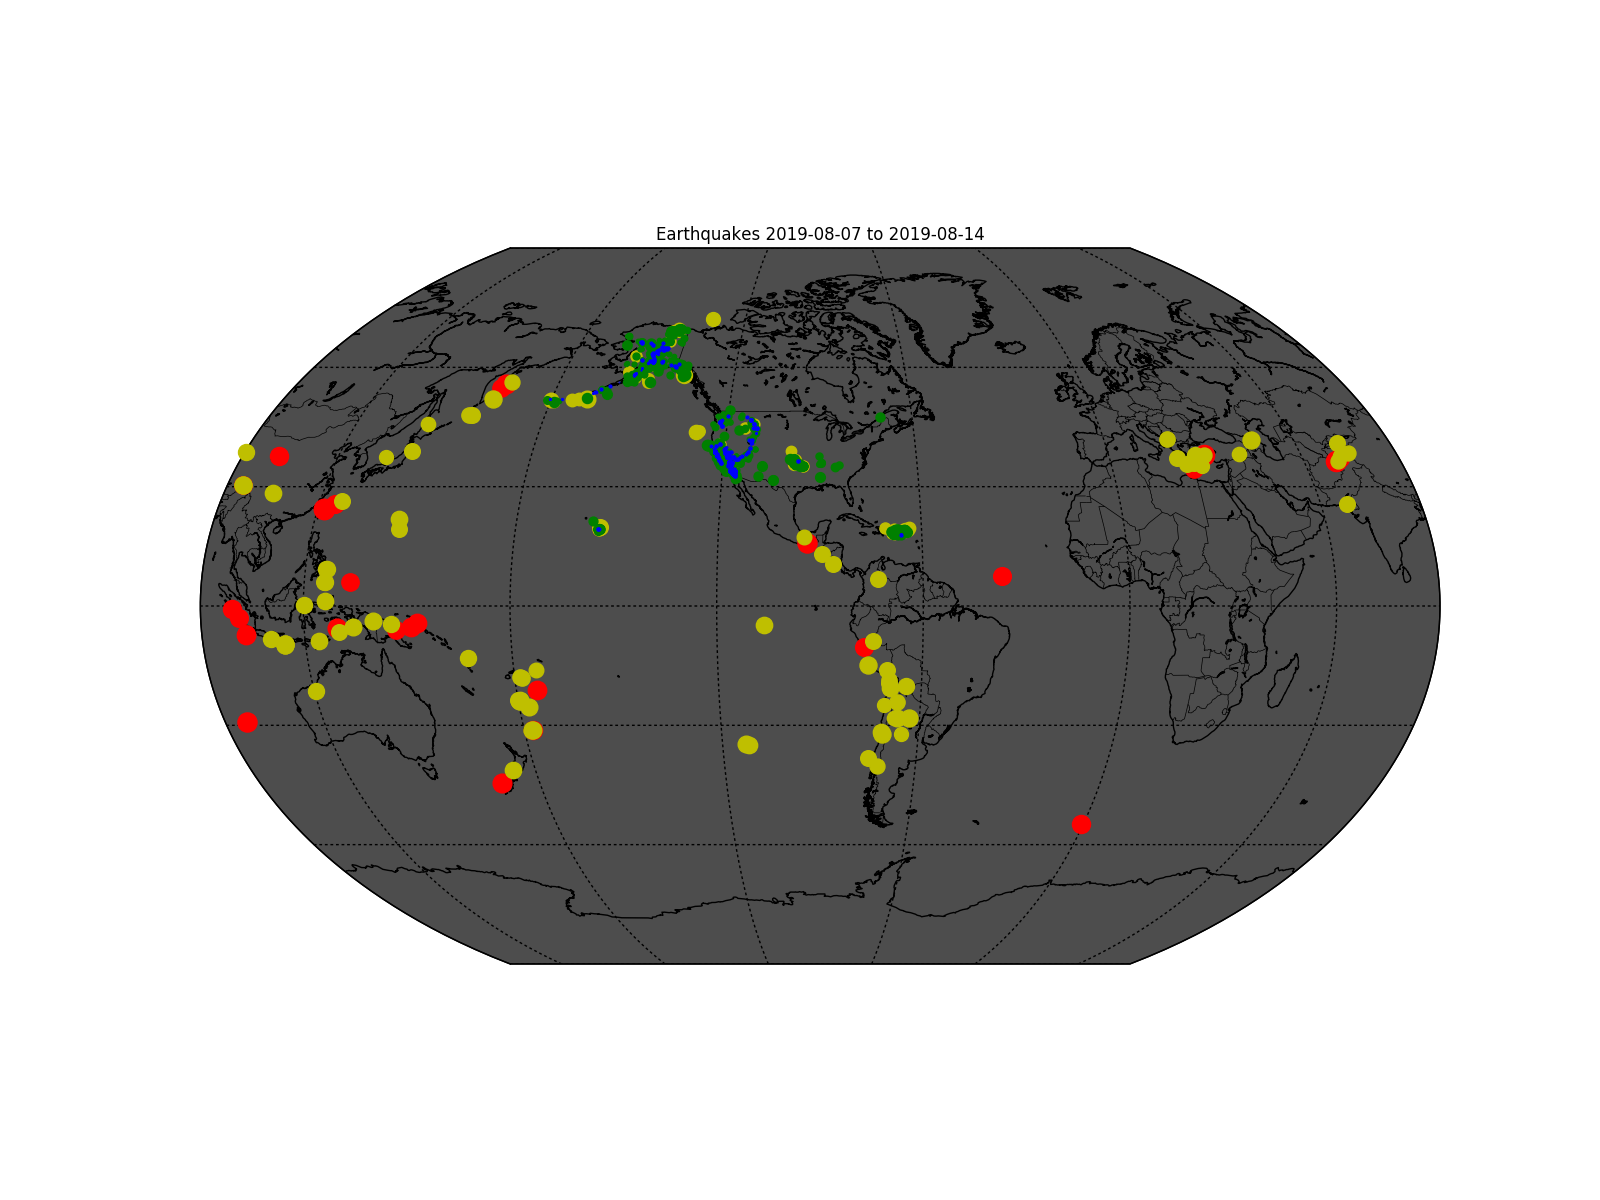

The file beside this chart, header and first rows:
time, latitude, longitude, depth, mag, magType, nst, gap, dmin, rms, net, id, updated, place, type, horizontalError, depthError, magError, magNst, status, locationSource, magSource
2019-08-14T14:28:46.060Z, 35.83, -117.7, 7.12, 0.62, ml, 10, 101, 0.05254, 0.24, ci, ci38967680, 2019-08-14T14:32:21.632Z, 24km N of Ridgecrest, CA, earthquake, 0.57, 1.1, 0.073, 9, automatic, ci, ci
2019-08-14T14:26:02.090Z, 35.32, -117.9, 6.27, 0.93, ml, 17, 89, 0.07539, 0.14, ci, ci38967664, 2019-08-14T14:29:45.876Z, 23km NNE of California City, CA, earthquake, 0.35, 0.89, 0.151, 14, automatic, ci, ci
2019-08-14T14:25:09.457Z, 63.25, -151.8, 0, 1.4, ml, , , , 0.94, ak, ak019adzxvpq, 2019-08-14T14:29:44.617Z, 133km NW of Talkeetna, Alaska, earthquake, , 0.3, , , automatic, ak, ak
2019-08-14T14:21:57.160Z, 35.85, -117.6, 14.06, 0.8, ml, 11, 147, 0.03432, 0.27, ci, ci38967648, 2019-08-14T14:25:38.595Z, 21km WNW of Searles Valley, CA, earthquake, 0.84, 1.51, 0.142, 8, automatic, ci, ci
2019-08-14T14:14:05.350Z, 35.79, -117.6, 8.37, 1.26, ml, 19, 55, 0.03828, 0.17, ci, ci38967632, 2019-08-14T14:17:40.543Z, 19km N of Ridgecrest, CA, earthquake, 0.31, 0.69, 0.106, 5, automatic, ci, ci
2019-08-14T14:13:42.520Z, 35.95, -117.3, 2.09, 1.74, ml, 25, 100, 0.0801, 0.15, ci, ci38967624, 2019-08-14T14:17:37.541Z, 21km N of Trona, CA, earthquake, 0.3, 0.61, 0.108, 26, automatic, ci, ci
2019-08-14T14:11:57.619Z, 61.43, -149.9, 32.8, 1.3, ml, , , , 0.41, ak, ak019adzuze9, 2019-08-14T14:15:11.605Z, 10km SSE of Big Lake, Alaska, earthquake, , 0.1, , , automatic, ak, ak
2019-08-14T14:09:21.410Z, 38.82, -122.9, 2.48, 0.94, md, 23, 68, , 0.03, nc, nc73250775, 2019-08-14T14:19:02.458Z, 10km WNW of The Geysers, CA, earthquake, 0.23, 0.46, 0.12, 6, automatic, nc, nc
2019-08-14T14:08:10.050Z, 38.81, -122.8, 11.67, 0.59, md, 9, 109, , 0.07, nc, nc73250770, 2019-08-14T14:16:03.416Z, 6km NW of The Geysers, CA, earthquake, 1.95, 1.8, 0.01, 2, automatic, nc, nc
2019-08-14T13:57:17.333Z, 58.73, -153.5, 2.4, 2.2, ml, , , , 0.89, ak, ak019adzjbmf, 2019-08-14T14:01:28.907Z, 119km NNW of Kodiak Station, Alaska, earthquake, , 0.2, , , automatic, ak, ak
2019-08-14T13:54:18.430Z, 35.94, -117.7, 2.42, 1.55, ml, 24, 85, 0.04342, 0.17, ci, ci38967576, 2019-08-14T14:05:01.730Z, 18km E of Little Lake, CA, earthquake, 0.21, 0.33, 0.195, 17, automatic, ci, ci
2019-08-14T13:53:28.640Z, 35.95, -117.3, 2.79, 2.35, ml, 33, 71, 0.07954, 0.17, ci, ci38967568, 2019-08-14T14:03:59.200Z, 21km N of Trona, CA, earthquake, 0.28, 0.59, 0.127, 25, automatic, ci, ci
2019-08-14T13:50:04.710Z, 35.95, -117.4, 1.32, 1.88, ml, 26, 71, 0.085, 0.19, ci, ci38967560, 2019-08-14T14:00:56.370Z, 21km NNE of Searles Valley, CA, earthquake, 0.3, 0.59, 0.109, 26, automatic, ci, ci
2019-08-14T13:49:19.130Z, 35.67, -117.5, 8.38, 0.6, ml, 14, 126, 0.06349, 0.23, ci, ci38967544, 2019-08-14T13:53:03.982Z, 15km SW of Searles Valley, CA, earthquake, 0.65, 1.2, 0.178, 6, automatic, ci, ci
2019-08-14T13:46:39.690Z, 37.84, -122.1, 10.47, 1.06, md, 5, 171, 0.01971, 0, nc, nc73250750, 2019-08-14T14:10:04.369Z, 3km WSW of Alamo, CA, earthquake, 0.55, 0.8, 0.13, 3, automatic, nc, nc
2019-08-14T13:38:01.530Z, 35.89, -117.7, 6.76, 0.39, ml, 10, 132, 0.07012, 0.1, ci, ci38967520, 2019-08-14T13:41:42.923Z, 19km ESE of Little Lake, CA, earthquake, 0.32, 1, 0.076, 5, automatic, ci, ci
2019-08-14T13:35:29.210Z, 35.66, -117.5, 2.59, 1.67, ml, 26, 46, 0.05921, 0.18, ci, ci38967512, 2019-08-14T13:46:04.600Z, 15km SW of Searles Valley, CA, earthquake, 0.23, 0.37, 0.143, 25, automatic, ci, ci
2019-08-14T13:31:47.430Z, 35.9, -117.7, 4.61, 0.67, ml, 8, 87, 0.05024, 0.08, ci, ci38967504, 2019-08-14T13:35:19.889Z, 22km E of Little Lake, CA, earthquake, 0.3, 0.87, 0.156, 7, automatic, ci, ci
2019-08-14T13:31:01.500Z, 35.83, -98.09, 5, 1.94, ml, 61, 70, 0.2699, 0.28, ok, ok2019pwcy, 2019-08-14T14:02:30.654Z, 14km WSW of Kingfisher, Oklahoma, earthquake, , 1, 0.2, 21, reviewed, ok, ok
2019-08-14T13:30:39.670Z, 34.03, -117.1, 12.73, 0.95, ml, 26, 84, 0.07674, 0.2, ci, ci38967496, 2019-08-14T13:45:44.857Z, 5km SSE of Mentone, CA, earthquake, 0.39, 1.18, 0.145, 26, reviewed, ci, ci
2019-08-14T13:29:05.200Z, 35.9, -117.7, 1.97, 0.47, ml, 9, 84, 0.05509, 0.12, ci, ci38967488, 2019-08-14T13:32:48.869Z, 21km ESE of Little Lake, CA, earthquake, 0.27, 0.83, 0.077, 5, automatic, ci, ci
2019-08-14T13:28:14.600Z, 35.66, -117.5, 2.47, 1.12, ml, 22, 52, 0.05979, 0.19, ci, ci38967480, 2019-08-14T13:31:44.860Z, 15km SW of Searles Valley, CA, earthquake, 0.29, 0.45, 0.131, 14, automatic, ci, ci
2019-08-14T13:22:58.670Z, 35.66, -117.5, 6.2, 1.44, ml, 26, 93, 0.05302, 0.18, ci, ci38967472, 2019-08-14T13:26:39.134Z, 14km ENE of Ridgecrest, CA, earthquake, 0.29, 0.7, 0.171, 22, automatic, ci, ci
2019-08-14T13:21:44.250Z, 44.78, -111.2, 5.25, 0.65, md, 13, 83, 0.0332, 0.15, uu, uu60335322, 2019-08-14T13:27:39.810Z, 15km NNW of West Yellowstone, Montana, earthquake, 0.36, 0.75, 0.122, 9, reviewed, uu, uu
2019-08-14T13:16:43.850Z, 35.9, -117.7, 4.14, 0.24, ml, 7, 95, 0.08518, 0.12, ci, ci38967456, 2019-08-14T13:20:20.387Z, 19km ESE of Little Lake, CA, earthquake, 0.35, 1.68, 0.085, 4, automatic, ci, ci
2019-08-14T13:16:12.340Z, 35.9, -117.7, 6.75, 0.69, ml, 10, 92, 0.05006, 0.11, ci, ci38967448, 2019-08-14T13:19:49.163Z, 22km E of Little Lake, CA, earthquake, 0.49, 1.18, 0.191, 6, automatic, ci, ci
2019-08-14T13:11:46.940Z, 35.83, -117.6, 7.5, 0.53, ml, 11, 103, 0.02809, 0.18, ci, ci38967432, 2019-08-14T13:15:17.750Z, 21km WNW of Searles Valley, CA, earthquake, 0.48, 0.92, 0.11, 7, automatic, ci, ci
2019-08-14T13:10:55.570Z, 35.87, -117.7, 2.48, 0.17, ml, 8, 83, 0.08116, 0.12, ci, ci38967424, 2019-08-14T13:14:30.747Z, 21km ESE of Little Lake, CA, earthquake, 0.28, 0.56, 0.075, 4, automatic, ci, ci
2019-08-14T13:06:16.410Z, 35.7, -117.6, 9.72, 0.97, ml, 20, 66, 0.07579, 0.17, ci, ci38967408, 2019-08-14T13:10:03.715Z, 13km NE of Ridgecrest, CA, earthquake, 0.3, 0.84, 0.114, 11, automatic, ci, ci
2019-08-14T13:04:39.860Z, 35.89, -117.7, 2.81, 0.87, ml, 15, 79, 0.05963, 0.13, ci, ci38967400, 2019-08-14T13:08:12.344Z, 21km ESE of Little Lake, CA, earthquake, 0.23, 0.37, 0.105, 11, automatic, ci, ci
2019-08-14T13:02:54.369Z, 35.83, -98.09, 5, 1.64, ml, 12, 148, 0.5102, 0.19, ok, ok2019pwca, 2019-08-14T13:43:28.046Z, 15km WSW of Kingfisher, Oklahoma, earthquake, , 2.1, 0.26, 3, reviewed, ok, ok
2019-08-14T12:52:53.080Z, 33.19, -116.1, 9.84, 0.9, ml, 22, 65, 0.03704, 0.18, ci, ci38967392, 2019-08-14T12:56:25.099Z, 5km NNW of Ocotillo Wells, CA, earthquake, 0.32, 0.66, 0.158, 16, automatic, ci, ci
2019-08-14T12:50:17.500Z, 19.44, -155.3, 2.22, 1.76, ml, 31, 49, 0.02844, 0.22, hv, hv71087377, 2019-08-14T12:55:59.170Z, 8km W of Volcano, Hawaii, earthquake, 0.44, 0.66, 0.24, 6, automatic, hv, hv
2019-08-14T12:40:36.030Z, 35.89, -117.7, 2.74, 1.03, ml, 17, 77, 0.06753, 0.14, ci, ci38967360, 2019-08-14T12:44:16.863Z, 20km ESE of Little Lake, CA, earthquake, 0.21, 0.37, 0.154, 14, automatic, ci, ci
2019-08-14T12:39:09.720Z, 35.69, -117.7, 18.87, 1.01, ml, 13, 124, 0.122, 0.29, ci, ci38967352, 2019-08-14T12:42:45.349Z, 8km NE of Inyokern, CA, earthquake, 1.5, 1.97, 0.177, 13, automatic, ci, ci
2019-08-14T12:31:42.840Z, 35.82, -117.7, 8.04, 0.7, ml, 10, 74, 0.05305, 0.12, ci, ci38967344, 2019-08-14T12:35:27.278Z, 22km N of Ridgecrest, CA, earthquake, 0.34, 0.9, 0.107, 7, automatic, ci, ci
2019-08-14T12:28:37.480Z, 35.77, -117.6, 1.41, 1.34, ml, 24, 64, 0.1437, 0.18, ci, ci38967336, 2019-08-14T12:32:12.947Z, 17km W of Searles Valley, CA, earthquake, 0.28, 0.44, 0.095, 15, automatic, ci, ci
2019-08-14T12:23:08.203Z, -18.66, -69.62, 118.1, 4.4, mb, , 97, 0.342, 0.96, us, us600054xu, 2019-08-14T12:48:00.040Z, 51km S of Putre, Chile, earthquake, 6, 7.6, 0.17, 10, reviewed, us, us
2019-08-14T12:20:40.851Z, 62.84, -151.7, 11.1, 1.1, ml, , , , 0.64, ak, ak019adyq0bu, 2019-08-14T12:32:23.611Z, 101km NW of Talkeetna, Alaska, earthquake, , 0.3, , , automatic, ak, ak
2019-08-14T12:13:10.680Z, 35.89, -117.7, 5, 0.69, ml, 9, 87, 0.06338, 0.2, ci, ci38967320, 2019-08-14T12:16:48.453Z, 22km ESE of Little Lake, CA, earthquake, 0.63, 1.32, 0.081, 6, automatic, ci, ci
2019-08-14T12:10:38.410Z, 36.1, -117.9, 4.08, 1.13, ml, 15, 135, 0.03652, 0.12, ci, ci38967312, 2019-08-14T12:14:09.842Z, 8km NE of Coso Junction, CA, earthquake, 0.29, 0.46, 0.204, 13, automatic, ci, ci
2019-08-14T12:09:17.610Z, 35.6, -117.5, 6.38, 0.79, ml, 17, 72, 0.003341, 0.16, ci, ci38967304, 2019-08-14T12:12:45.077Z, 17km E of Ridgecrest, CA, earthquake, 0.3, 0.49, 0.153, 8, automatic, ci, ci
2019-08-14T12:06:38.960Z, 35.87, -117.7, 2.52, 0.89, ml, 18, 81, 0.08059, 0.22, ci, ci38967288, 2019-08-14T12:10:18.817Z, 21km ESE of Little Lake, CA, earthquake, 0.34, 0.58, 0.149, 12, automatic, ci, ci
2019-08-14T12:04:04.624Z, 59.98, -153.3, 139.9, 2.2, ml, , , , 1.06, ak, ak019adymi2r, 2019-08-14T12:12:49.294Z, 64km SSW of Redoubt Volcano, Alaska, earthquake, , 0.6, , , automatic, ak, ak
2019-08-14T12:03:01.210Z, 35.67, -117.4, 6.58, 0.92, ml, 16, 154, 0.008223, 0.18, ci, ci38967272, 2019-08-14T12:06:42.793Z, 11km S of Searles Valley, CA, earthquake, 0.47, 0.7, 0.216, 11, automatic, ci, ci
2019-08-14T12:00:37.740Z, 35.68, -117.4, 9.41, 1.04, ml, 19, 142, 0.02153, 0.21, ci, ci38967264, 2019-08-14T12:04:09.305Z, 9km S of Searles Valley, CA, earthquake, 0.48, 0.76, 0.199, 12, automatic, ci, ci
2019-08-14T11:50:48.460Z, 35.63, -117.5, 4.75, 1.16, ml, 24, 68, 0.04008, 0.15, ci, ci38967248, 2019-08-14T11:54:34.273Z, 16km SSW of Searles Valley, CA, earthquake, 0.26, 0.4, 0.231, 12, automatic, ci, ci
2019-08-14T11:50:11.470Z, 36.08, -117.9, 2.12, 1.49, ml, 18, 132, 0.03773, 0.16, ci, ci38967240, 2019-08-14T11:53:55.147Z, 9km ENE of Coso Junction, CA, earthquake, 0.34, 0.31, 0.25, 23, automatic, ci, ci
2019-08-14T11:49:10.960Z, 36.08, -117.8, 5.36, 0.74, ml, 7, 133, 0.03733, 0.06, ci, ci38967232, 2019-08-14T11:52:46.641Z, 11km ENE of Coso Junction, CA, earthquake, 0.31, 0.59, 0.156, 9, automatic, ci, ci
2019-08-14T11:46:05.610Z, 35.85, -117.7, 5.69, 0.87, ml, 19, 78, 0.07297, 0.13, ci, ci38967224, 2019-08-14T11:49:51.124Z, 23km ESE of Little Lake, CA, earthquake, 0.25, 0.8, 0.19, 13, automatic, ci, ci
2019-08-14T11:43:15.064Z, 65.05, -151.2, 4, 2.9, ml, , , , 1.16, ak, ak019ady9g8c, 2019-08-14T12:25:53.040Z, 30km W of Manley Hot Springs, Alaska, earthquake, , 0.2, , , automatic, ak, ak
2019-08-14T11:42:47.663Z, 65.06, -151.3, 8.1, 2.8, ml, , , , 1.26, ak, ak019ady9axv, 2019-08-14T11:48:53.108Z, 31km WNW of Manley Hot Springs, Alaska, earthquake, , 0.5, , , automatic, ak, ak
2019-08-14T11:40:45.720Z, 35.89, -117.7, 1.97, 0.64, ml, 6, 88, 0.05969, 0.13, ci, ci38967216, 2019-08-14T11:44:28.776Z, 22km ESE of Little Lake, CA, earthquake, 0.33, 1.2, 0.205, 9, automatic, ci, ci
2019-08-14T11:36:27.820Z, 32.94, -115.5, 8.25, 2.02, ml, 24, 84, 0.09952, 0.24, ci, ci38967208, 2019-08-14T11:47:09.190Z, 4km SSW of Brawley, CA, earthquake, 0.41, 1.87, 0.211, 26, automatic, ci, ci
2019-08-14T11:35:05.320Z, 35.53, -117.4, 7.74, 0.94, ml, 22, 95, 0.0102, 0.22, ci, ci38967200, 2019-08-14T11:38:39.280Z, 26km S of Trona, CA, earthquake, 0.38, 0.84, 0.16, 12, automatic, ci, ci
2019-08-14T11:33:29.200Z, 35.91, -117.7, 4.95, 1.17, ml, 23, 56, 0.07008, 0.13, ci, ci38967192, 2019-08-14T11:37:06.861Z, 17km E of Little Lake, CA, earthquake, 0.18, 0.9, 0.169, 19, automatic, ci, ci
2019-08-14T11:31:21.140Z, 35.88, -117.7, 3.59, 1.3, ml, 23, 87, 0.06851, 0.16, ci, ci38967184, 2019-08-14T11:34:50.160Z, 22km ESE of Little Lake, CA, earthquake, 0.23, 0.67, 0.225, 20, automatic, ci, ci
2019-08-14T11:30:25.720Z, 35.9, -117.7, 2.47, 0.73, ml, 10, 85, 0.05371, 0.08, ci, ci38967176, 2019-08-14T11:34:04.583Z, 21km ESE of Little Lake, CA, earthquake, 0.21, 0.34, 0.12, 10, automatic, ci, ci
2019-08-14T11:29:32.410Z, 36.05, -117.5, 0.61, 0.98, ml, 15, 93, 0.03323, 0.13, ci, ci38967168, 2019-08-14T11:33:17.576Z, 33km NNW of Searles Valley, CA, earthquake, 0.3, 0.39, 0.078, 13, automatic, ci, ci
2019-08-14T11:28:37.090Z, 35.9, -117.7, 2.64, 0.82, ml, 15, 84, 0.05576, 0.13, ci, ci38967160, 2019-08-14T11:32:04.569Z, 21km ESE of Little Lake, CA, earthquake, 0.22, 0.34, 0.09, 11, automatic, ci, ci
... 3,713 more rows
